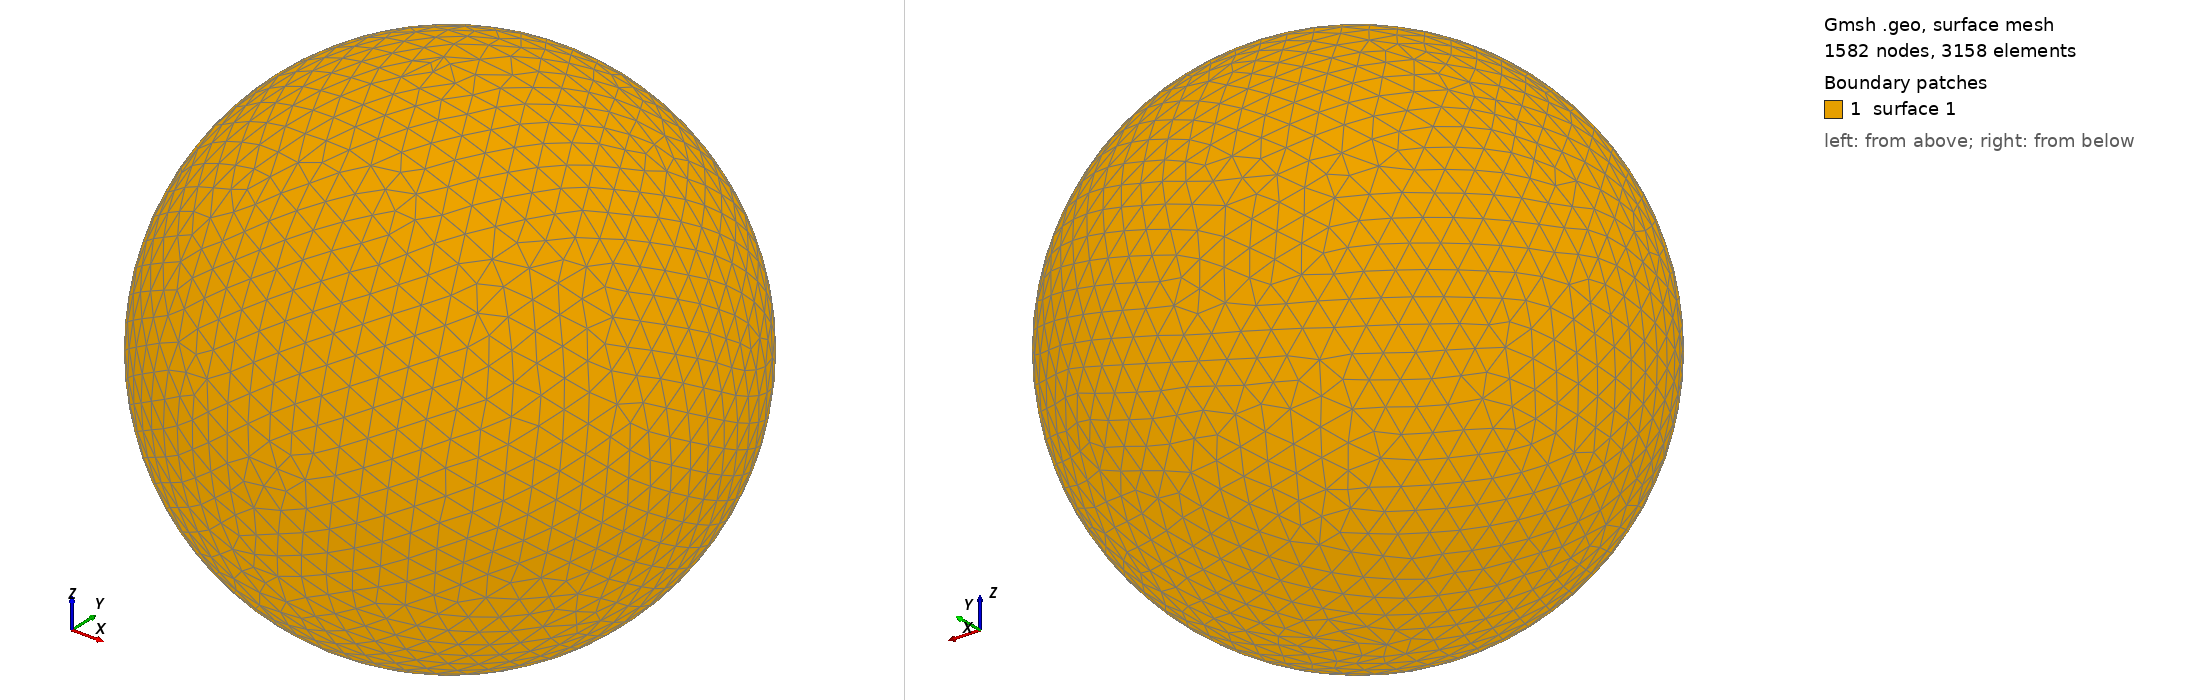

Gmsh geometry script, surface-meshed: 1582 nodes, 3158 surface elements. Boundary patches (legend numbers): 1 surface 1. Left view from above one corner, right view from below the opposite corner. The script declares no physical surfaces, so the legend lists its geometric surfaces. The drawing asked Gmsh for element sizes between 1% and 20% of the model's largest extent; the script's own settings can give other sizes.

=== shot2345.geo (drawn) ===
SetFactory("OpenCASCADE");
Point(1) = {0,0,0,0};
Sphere(1) = {0,0,0,0.40960000};
MeshSize{ PointsOf{ Surface{:}; } } = 0.040960000;
Mesh.ElementOrder=1;
Mesh.Format=39;
